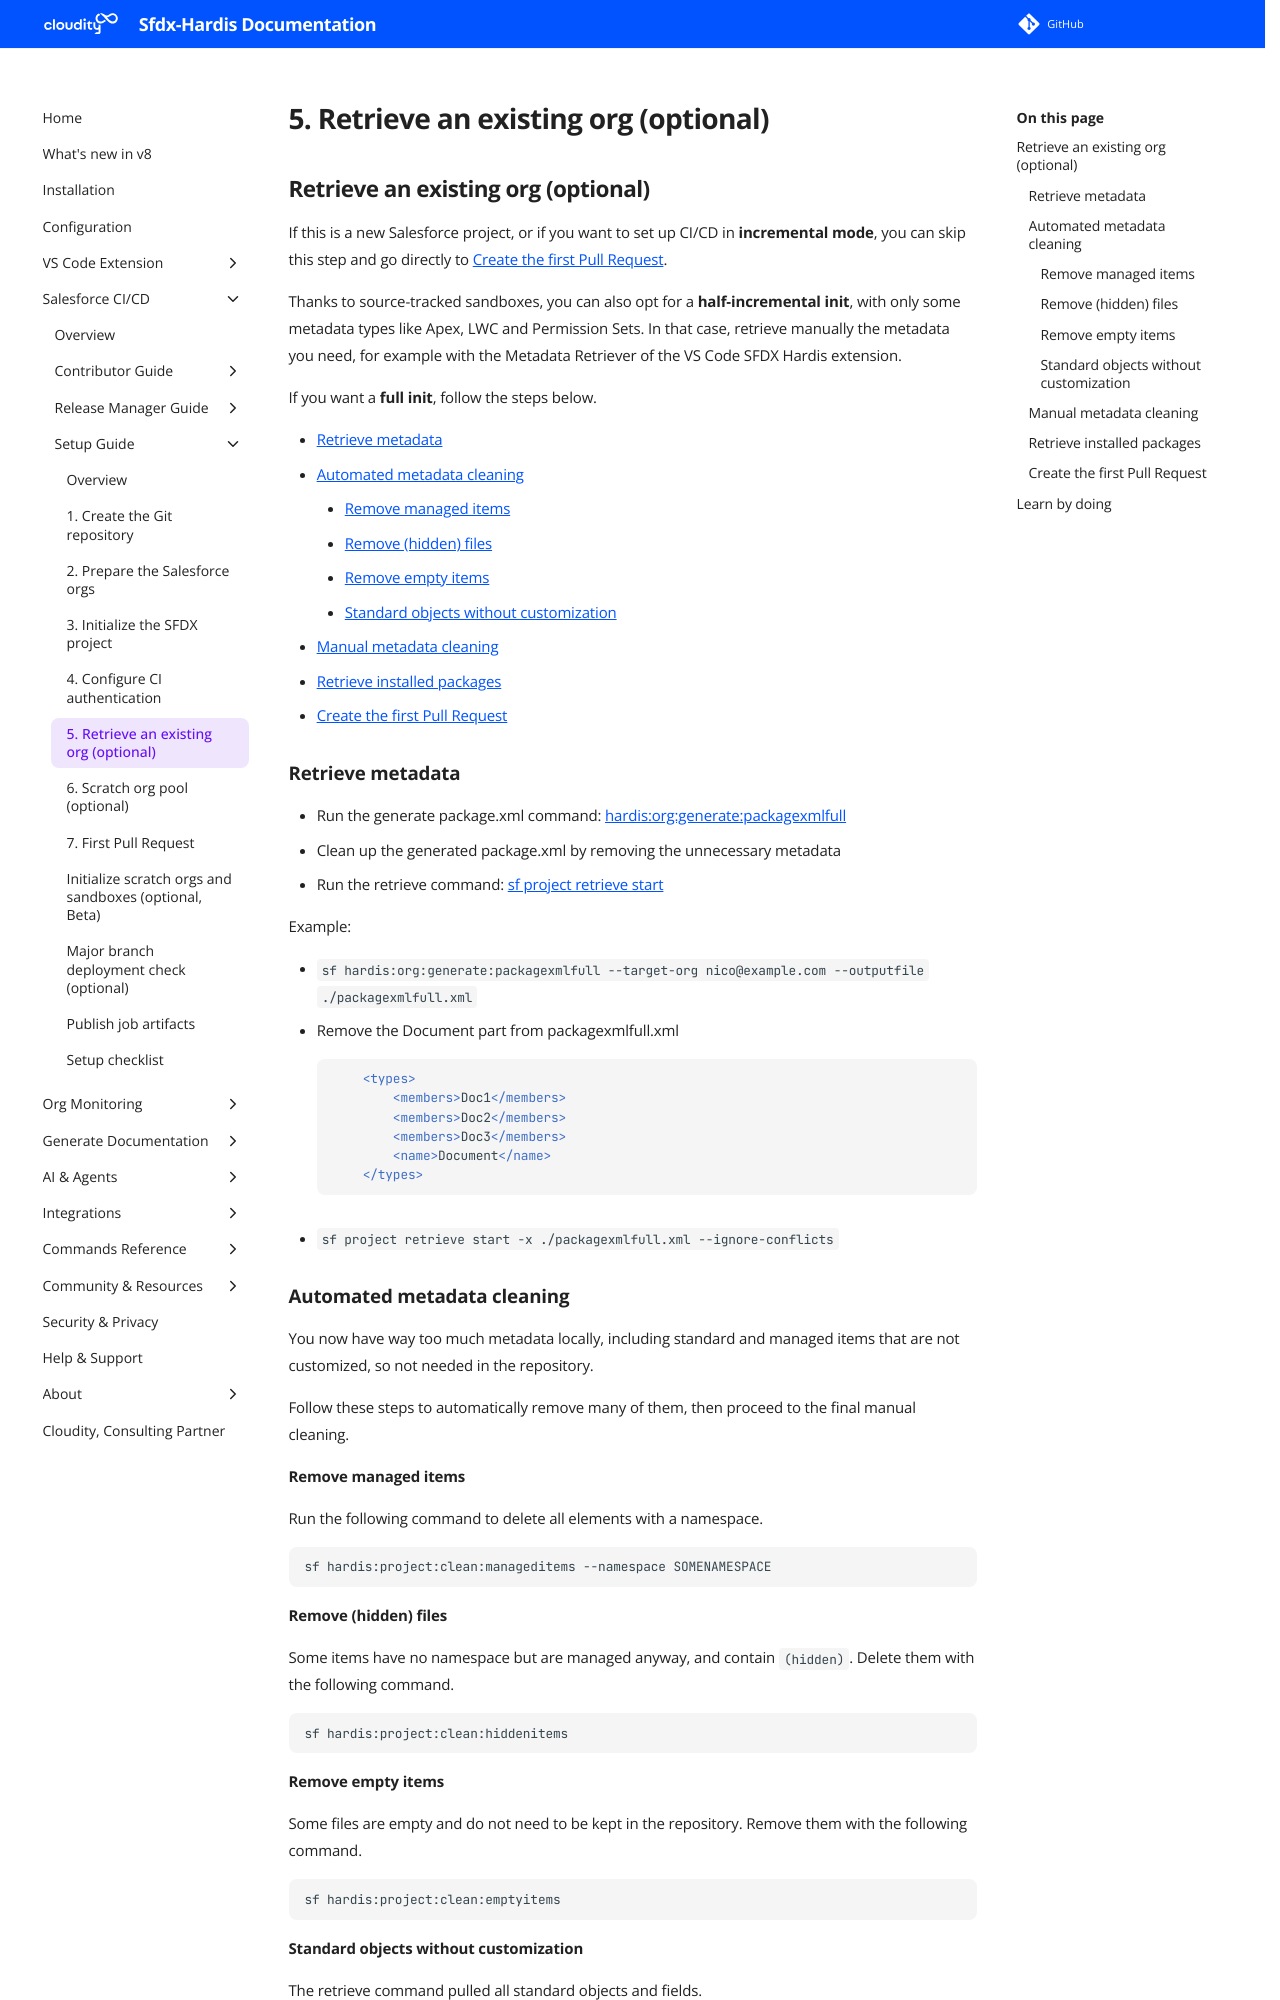

repository: hardisgroupcom/sfdx-hardis · page: salesforce-devops-setup-existing-org/index.html · generator: mkdocs

---
title: Retrieve an existing org into the SFDX project
description: With sfdx-hardis, learn how to initialize the SFDX sources of a CI/CD project from an existing Salesforce org, and how to clean the retrieved metadata
---

<!-- markdownlint-disable MD013 -->

## Retrieve an existing org (optional)

If this is a new Salesforce project, or if you want to set up CI/CD in **incremental mode**, you can skip this step and go directly to [Create the first Pull Request](#create-the-first-pull-request).

Thanks to source-tracked sandboxes, you can also opt for a **half-incremental init**, with only some metadata types like Apex, LWC and Permission Sets. In that case, retrieve manually the metadata you need, for example with the Metadata Retriever of the VS Code SFDX Hardis extension.

If you want a **full init**, follow the steps below.

- [Retrieve metadata](#retrieve-metadata)
- [Automated metadata cleaning](#automated-metadata-cleaning)
  - [Remove managed items](#remove-managed-items)
  - [Remove (hidden) files](#remove-hidden-files)
  - [Remove empty items](#remove-empty-items)
  - [Standard objects without customization](#standard-objects-without-customization)
- [Manual metadata cleaning](#manual-metadata-cleaning)
- [Retrieve installed packages](#retrieve-installed-packages)
- [Create the first Pull Request](#create-the-first-pull-request)

### Retrieve metadata

- Run the generate package.xml command: [hardis:org:generate:packagexmlfull](https://sfdx-hardis.cloudity.com/hardis/org/generate/packagexmlfull/)
- Clean up the generated package.xml by removing the unnecessary metadata
- Run the retrieve command: [sf project retrieve start](https://developer.salesforce.com/docs/atlas.en-us.sfdx_cli_reference.meta/sfdx_cli_reference/cli_reference_project_commands_unified.htm#cli_reference_project_retrieve_start_unified)

Example:

- `sf hardis:org:generate:packagexmlfull --target-org nico@example.com --outputfile ./packagexmlfull.xml`
- Remove the Document part from packagexmlfull.xml

  ```xml
      <types>
          <members>Doc1</members>
          <members>Doc2</members>
          <members>Doc3</members>
          <name>Document</name>
      </types>
  ```

- `sf project retrieve start -x ./packagexmlfull.xml --ignore-conflicts`

### Automated metadata cleaning

You now have way too much metadata locally, including standard and managed items that are not customized, so not needed in the repository.

Follow these steps to automatically remove many of them, then proceed to the final manual cleaning.

#### Remove managed items

Run the following command to delete all elements with a namespace.

```shell
sf hardis:project:clean:manageditems --namespace SOMENAMESPACE
```

#### Remove (hidden) files

Some items have no namespace but are managed anyway, and contain `(hidden)`. Delete them with the following command.

```shell
sf hardis:project:clean:hiddenitems
```

#### Remove empty items

Some files are empty and do not need to be kept in the repository. Remove them with the following command.

```shell
sf hardis:project:clean:emptyitems
```
